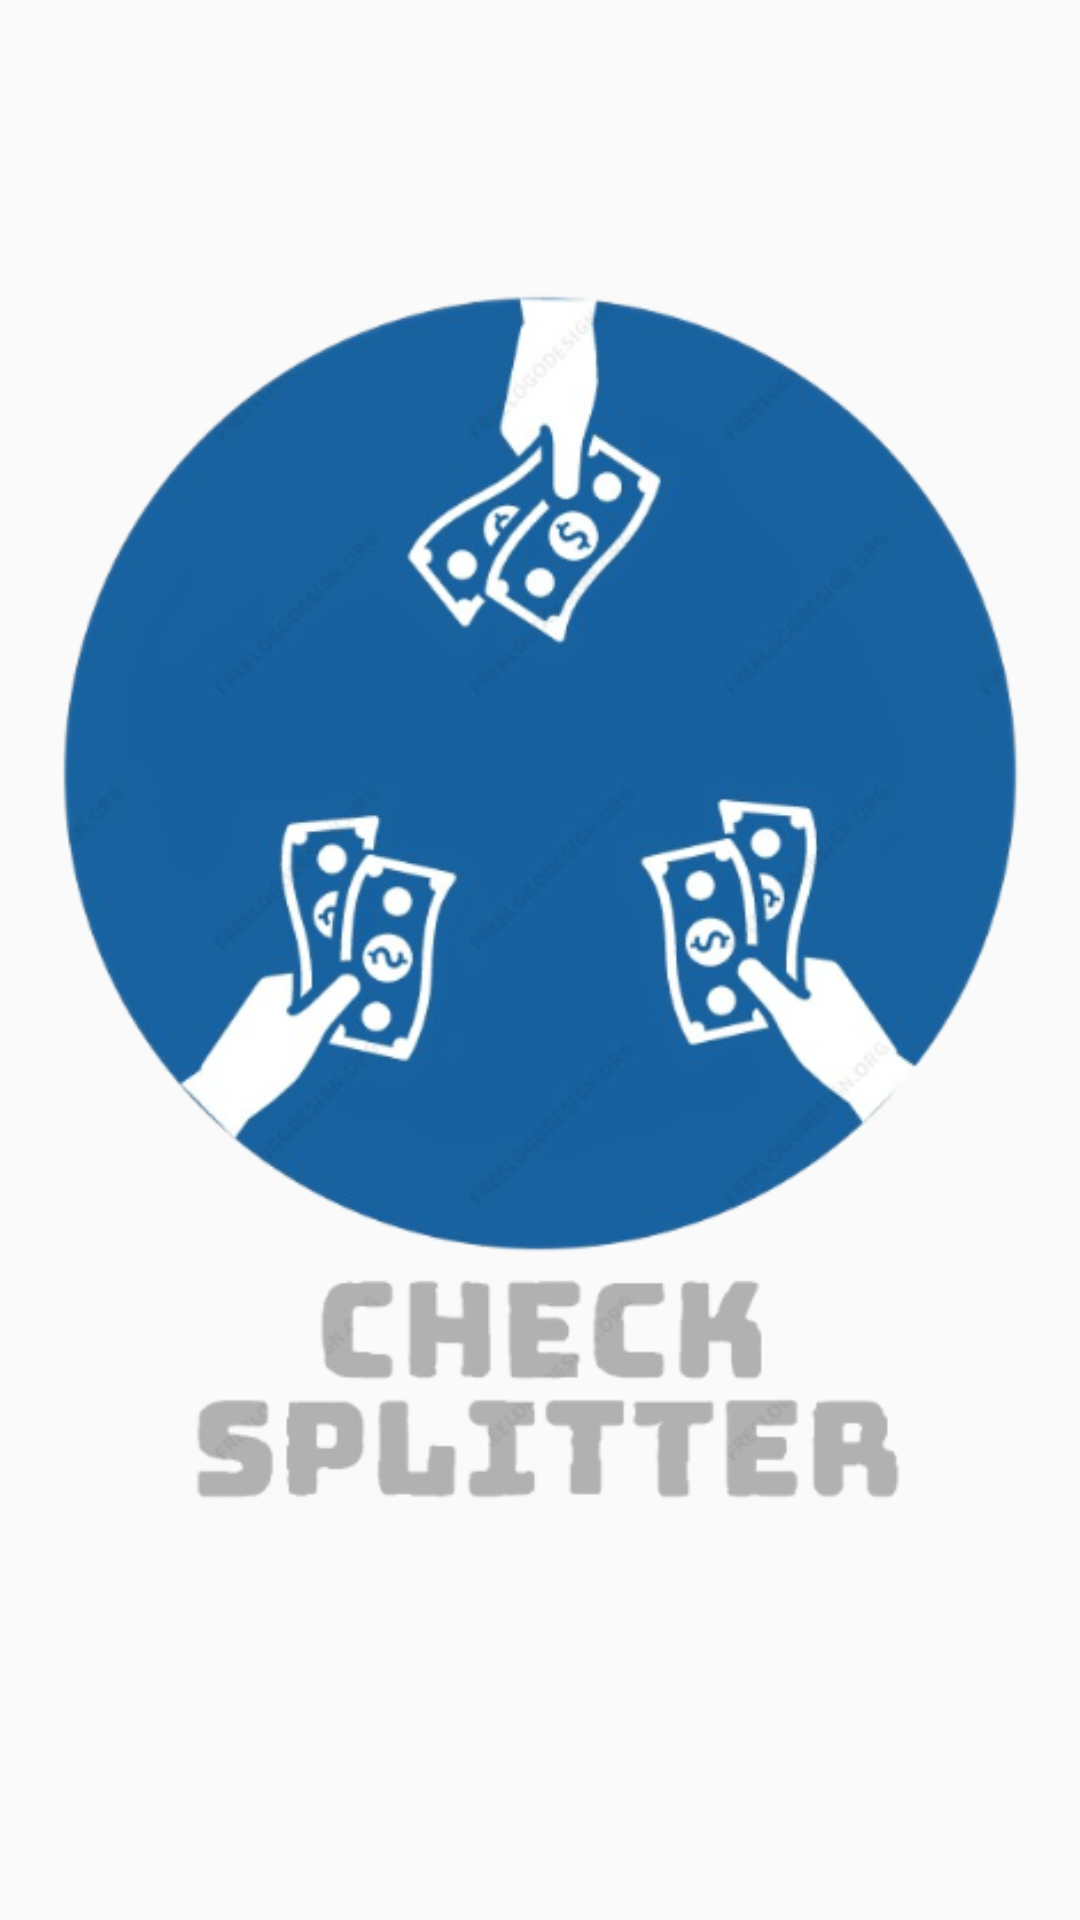

Android layout source for this screen:
<!-- AndroidManifest.xml: application theme Theme.AppCompat.Light.NoActionBar -->
<!-- res/layout/activity_main.xml -->
<?xml version="1.0" encoding="utf-8"?>
<androidx.constraintlayout.widget.ConstraintLayout xmlns:android="http://schemas.android.com/apk/res/android"
    xmlns:app="http://schemas.android.com/apk/res-auto"
    xmlns:tools="http://schemas.android.com/tools"
    android:layout_width="match_parent"
    android:layout_height="match_parent"
    android:background="@drawable/blue_background"
    tools:context=".MainActivity">


    <ImageView
        android:id="@+id/front_logo"
        android:layout_width="wrap_content"
        android:layout_height="wrap_content"
        android:contentDescription="@string/front_logo"
        app:layout_constraintBottom_toBottomOf="parent"
        app:layout_constraintEnd_toEndOf="parent"
        app:layout_constraintStart_toStartOf="parent"
        app:layout_constraintTop_toTopOf="parent"
        app:srcCompat="@drawable/first_logo" />
</androidx.constraintlayout.widget.ConstraintLayout>
<!-- resources referenced by this layout -->
<resources>
  <!-- drawable blue_background (mipmap-anydpi-v26) -->
  <?xml version="1.0" encoding="utf-8"?>
  <adaptive-icon xmlns:android="http://schemas.android.com/apk/res/android">
      <background android:drawable="@drawable/blue_background_background"/>
      <foreground android:drawable="@mipmap/blue_background_foreground"/>
  </adaptive-icon>
  <!-- drawable first_logo: png bitmap (drawable, 159190 bytes) -->
  <string name="front_logo">front logo</string>
</resources>
